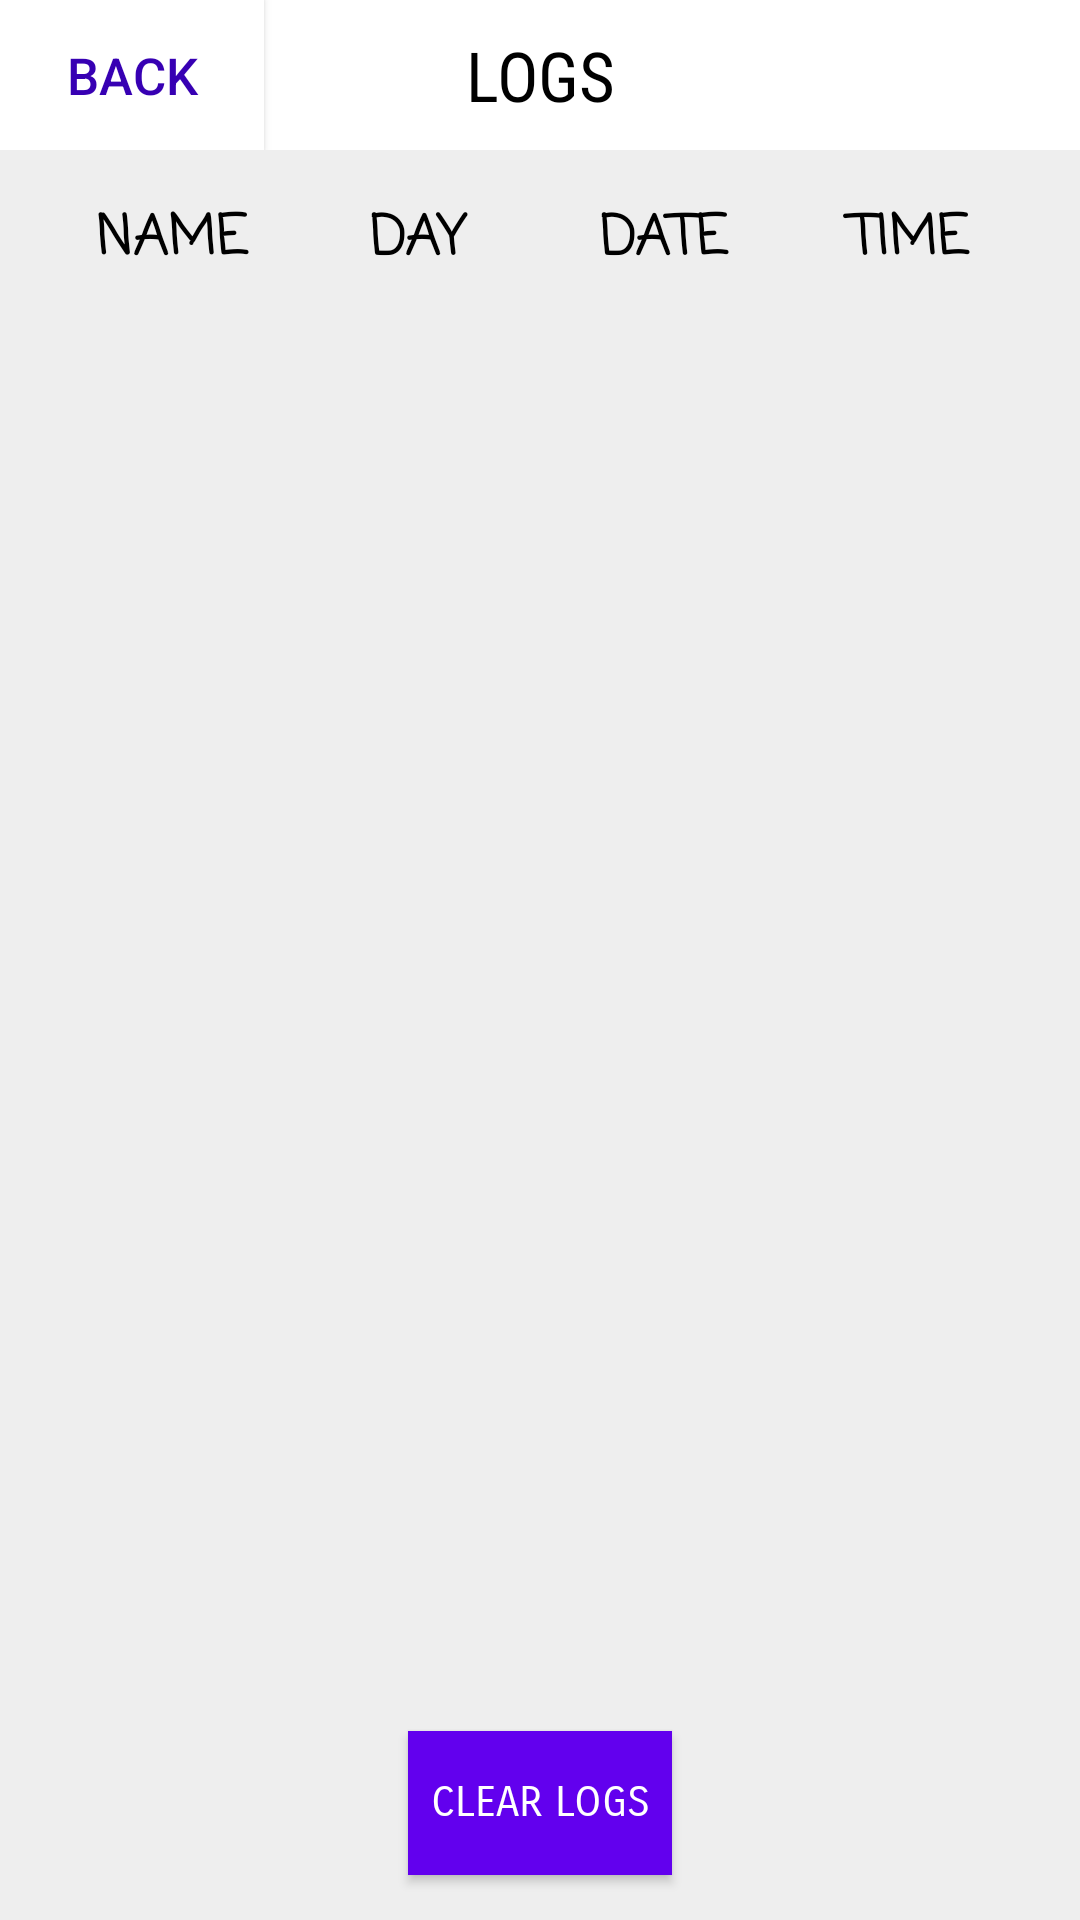

Write the Android layout XML for this screen, with the resource values it uses.
<!-- AndroidManifest.xml: application theme AppTheme -->
<!-- res/layout/activity_log_screen.xml -->
<?xml version="1.0" encoding="utf-8"?>
<RelativeLayout
    xmlns:android="http://schemas.android.com/apk/res/android"
    xmlns:tools="http://schemas.android.com/tools"
    android:id="@+id/activity_log_screen"
    android:layout_width="match_parent"
    android:background="#eeeeee"
    android:layout_height="match_parent"
    android:padding="0dp"
    tools:context="es.esy.practikality.t_pin.LogScreen">
    <RelativeLayout
        android:layout_width="match_parent"
        android:layout_height="50dp"
        android:background="#ffffff"
        android:id="@+id/topbar_fixed">
        <Button
            android:layout_width="wrap_content"
            android:layout_height="match_parent"
            android:text="Back"
            android:background="#ffffff"
            android:textColor="@color/colorPrimaryDark"
            android:textSize="17sp"
            android:gravity="center"
            android:id="@+id/back_logscreen"
            android:onClick="backfromlogs"/>
        <TextView
            android:layout_width="match_parent"
            android:layout_height="match_parent"
            android:text="LOGS"
            android:fontFamily="sans-serif-condensed"
            android:textColor="#000000"
            android:textSize="23sp"
            android:gravity="center"
            android:textAlignment="center"/>    
    </RelativeLayout>
    <LinearLayout
        android:layout_width="match_parent"
        android:layout_height="wrap_content"
        android:layout_marginTop="66dp"
        android:orientation="vertical"
        android:layout_marginLeft="16dp"
        android:layout_marginRight="16dp">
        <LinearLayout
            android:layout_width="match_parent"
            android:layout_height="wrap_content"
            android:orientation="horizontal">
            <TextView
                android:layout_width="0dp"
                android:layout_height="wrap_content"
                android:layout_weight="1"
                android:text="Name"
                android:textColor="#000000"
                android:textAllCaps="true"
                android:textSize="18sp"
                android:textAlignment="center"
                android:textStyle="bold"
                android:fontFamily="casual"/>
            <TextView
                android:layout_width="0dp"
                android:layout_height="wrap_content"
                android:layout_weight="1"
                android:text="Day"
                android:textColor="#000000"
                android:textAllCaps="true"
                android:textSize="18sp"
                android:textAlignment="center"
                android:textStyle="bold"
                android:fontFamily="casual"/>
            <TextView
                android:layout_width="0dp"
                android:layout_height="wrap_content"
                android:layout_weight="1"
                android:text="date"
                android:textColor="#000000"
                android:textAllCaps="true"
                android:textSize="18sp"
                android:textAlignment="center"
                android:textStyle="bold"
                android:fontFamily="casual"/>
            <TextView
                android:layout_width="0dp"
                android:layout_height="wrap_content"
                android:layout_weight="1"
                android:text="time"
                android:textColor="#000000"
                android:textAllCaps="true"
                android:textSize="18sp"
                android:textAlignment="center"
                android:textStyle="bold"
                android:fontFamily="casual"/>
        </LinearLayout>
        <ListView
            android:layout_width="match_parent"
            android:layout_height="wrap_content"
            android:orientation="vertical"
            android:id="@+id/logviewlist">

        </ListView>
    </LinearLayout>
    <Button
        android:layout_width="wrap_content"
        android:layout_height="wrap_content"
        android:padding="7dp"
        android:background="@color/colorPrimary"
        android:layout_alignParentBottom="true"
        android:layout_centerHorizontal="true"
        android:layout_marginBottom="15dp"
        android:text="Clear Logs"
        android:fontFamily="sans-serif-smallcaps"
        android:onClick="clearLogs"/>
</RelativeLayout>
<!-- resources referenced by this layout -->
<resources>
  <style name="AppTheme" parent="Theme.AppCompat.NoActionBar">
          
          <item name="colorPrimary">@color/colorPrimary</item>
          <item name="colorPrimaryDark">@color/colorPrimaryDark</item>
          <item name="colorAccent">@color/colorAccent</item>
      </style>
  <!-- not gathered from this repository: default colours our renderer supplied (Android Studio template values) -->
  <color name="colorPrimary">#FF6200EE</color>
  <color name="colorPrimaryDark">#FF3700B3</color>
  <color name="colorAccent">#FF03DAC5</color>
</resources>
